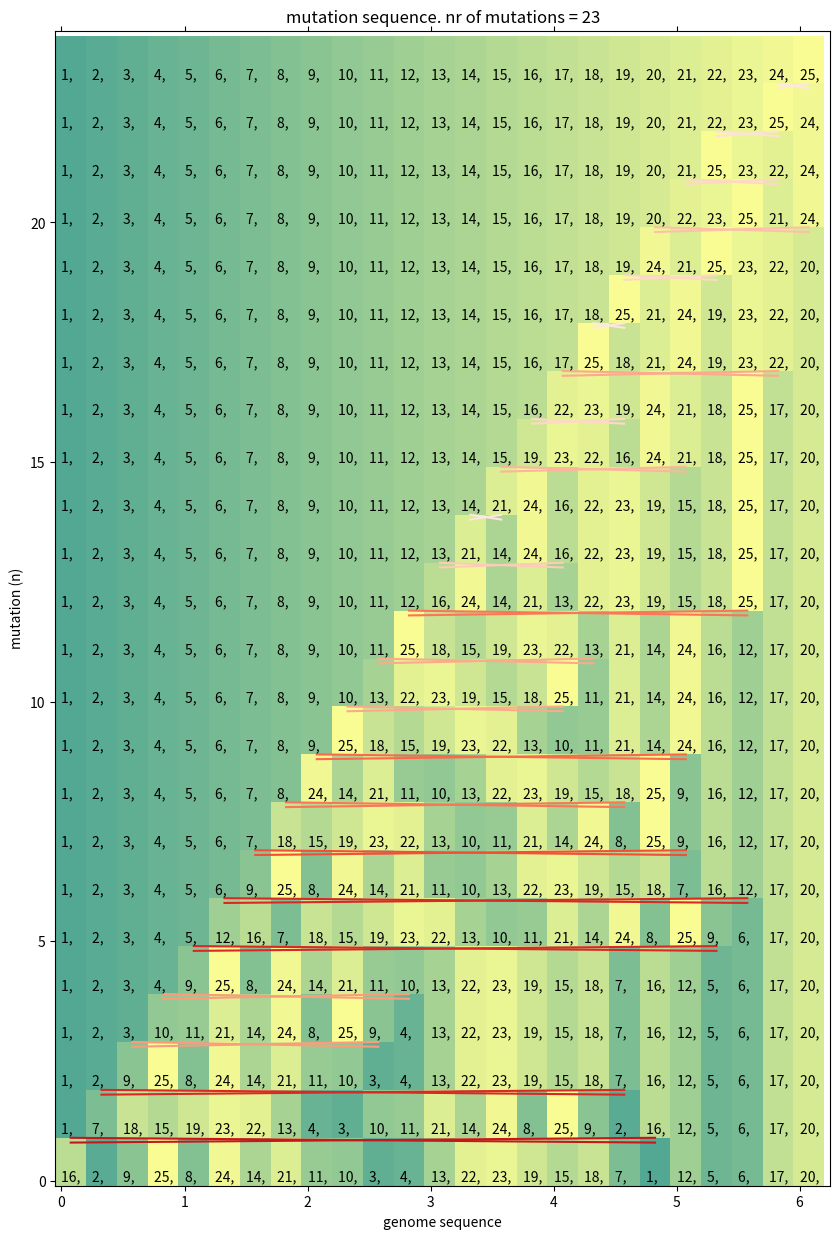

Recreate this plot in Python.
"""
This code will try to sort an array by flipping parts of the unsorted array
First 'algorithm' to get the genome of the Miranda from the genome of Melanogaster

2017-4-13
[redacted]
"""
import matplotlib.pyplot as plt
import matplotlib.patches as patches
from matplotlib import cm
from numpy import linspace
import time

def main(geneOrigin = [16,2,9,25,8,24,14,21,11,10,3,4,13,22,23,19,15,18,7,1, 12, 5, 6, 17, 20], plot = True, printer = True):
    gene = geneOrigin
    genes = []
    solution = range(1, len(gene)+1) # Genome of Miranda

    flips = [] # Variable that will remember which flips have been done

    flip = []
    cumlength = 0

    # print("Genome sequence: ")
    tstart = time.time()
    # Sorting the genome
    for i in range(len(gene)):
        # If the correct gene is not at ith position FLIP
        if gene[i] != solution[i]:
            flip = [i, gene.index(solution[i])+1]

            if printer == True:
                print("{0:<3}{1}".format(i, gene))
            genes.append(gene[:])
            gene[flip[0]:flip[1]] = gene[flip[0]:flip[1]][::-1]

            #flip[1] = flip[1]-flip[0] # Calculate length of flip
            cumlength += flip[1]
            flips.append(flip)

    # Printing showing mutations
    genes.append(gene[:])
    if printer == True:
        print("fin{}".format(gene))
        print("\nflip sequence")
        print("n   : start gen: length of flip")
        for i in range(len(flips)):
            print("{0:<4}: {1:<9}: {2:<4}".format((i+1),flips[i][0],flips[i][1]))

        # print("\nCumulative length of flips: {}".format(cumlength))
        print("Number of mutations:  {}".format(len(flips)))

    tduration = time.time() - tstart
    print("{0:.3f}".format(tduration))

    # Figure showing mutations
    if plot == True:
        cm_subsection = linspace(0, 1, len(genes[0]) + 2)
        colors = [cm.summer(x) for x in cm_subsection]
        colors2 = [cm.Reds(x) for x in cm_subsection]

        fig = plt.figure(figsize=(10, 15))
        ax = fig.add_subplot(111)

        y = 0
        for genome in genes:
            # Print genome text in figure
            # score = costfunction.main(genome)
            x = 0
            for gen in genome:
                ax.text(x, y, '{}, '.format(gen))
                # Add colored rectangle showing gen value height
                ax.add_patch(patches.Rectangle(
                    (x - 0.05, y - 0.1), 0.25, 1,
                    facecolor=(colors[gen][0], colors[gen][1], colors[gen][2], 0.7),
                    edgecolor="none"))
                x += 1 / 4
            y += 1

        # Diagonal lines!
        for i in range(len(flips)):
            x1 = (flips[i][0]+0.5) / 4 - 0.05
            x2 = (flips[i][1]-0.5) / 4 - 0.05
            y1 = i + 0.8
            y2 = i + 0.9
            ax.plot([x1, x2], [y1, y2], color=colors2[flips[i][1]-flips[i][0]])
            ax.plot([x1, x2], [y2, y1], color=colors2[flips[i][1]-flips[i][0]])

        plt.ylabel("mutation (n)")
        plt.xlabel("genome sequence")
        plt.title("mutation sequence. nr of mutations = {}".format(len(flips)))
        plt.tick_params(
            axis='x',
            which='both',  # both major and minor ticks are affected
            bottom='off',  # ticks along the bottom edge are off
            top='off',  # ticks along the top edge are off
            labelbottom='off')  # labels along the bottom edge are off
        ax.axis([-0.05, len(genes[0]) / 4, -0.1, len(genes)])
        plt.show()

    return len(flips)


if __name__ == "__main__":
    main()